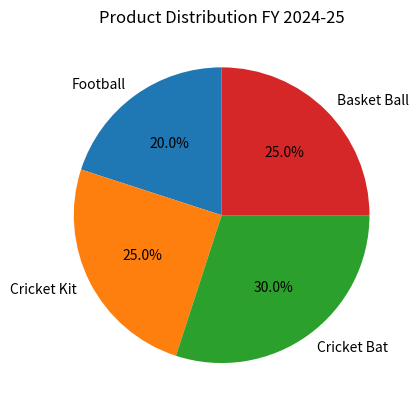

Write Python code to recreate this figure.
import matplotlib.pyplot as plt
import numpy as np

y = np.array([2000,2500,3000,2500])
l = ["Football","Cricket Kit","Cricket Bat","Basket Ball"]

plt.title("Product Distribution FY 2024-25")
plt.pie(y,labels=l,startangle=90,autopct='%1.1f%%')
plt.gca().set_facecolor('#1F6A73')
plt.show()
